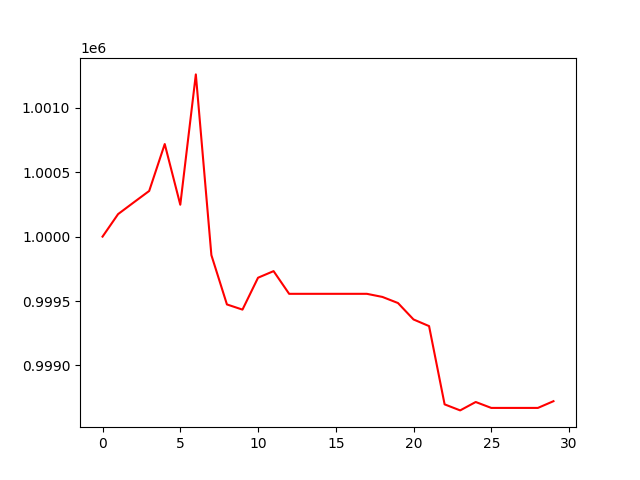

The data file committed next to this chart (first rows):
, 0
0, 1000000
1, 1000175
2, 1000265
3, 1000354
4, 1000718
5, 1000247
6, 1001259
7, 999856
8, 999474
9, 999434
10, 999681
11, 999732
12, 999556
13, 999556
14, 999556
15, 999556
16, 999556
17, 999556
18, 999532
19, 999485
20, 999357
21, 999306
22, 998698
23, 998651
24, 998717
25, 998671
26, 998671
27, 998671
28, 998671
29, 998723
